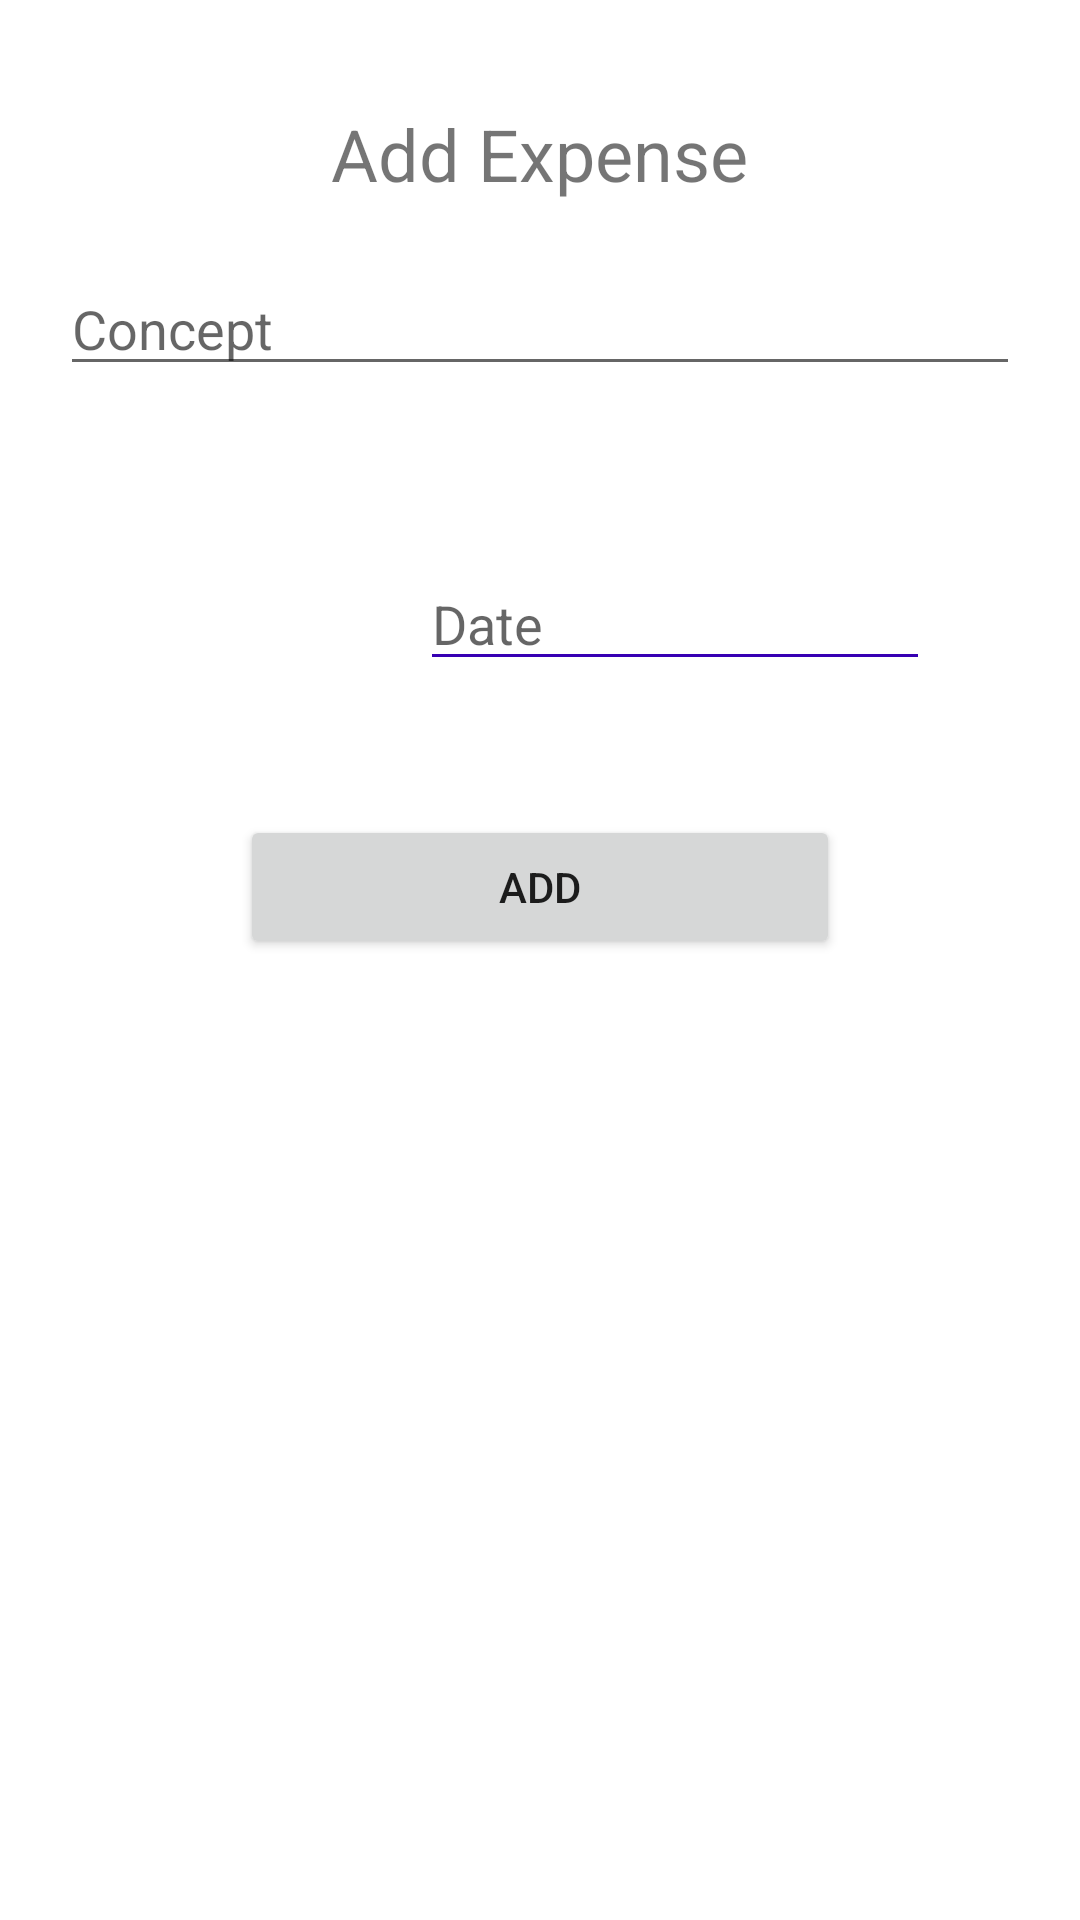

The Android layout XML behind this screen, and the referenced resources:
<!-- AndroidManifest.xml: application theme Theme.MonthlyExpenses -->
<!-- res/layout/activity_add_new_expense.xml -->
<?xml version="1.0" encoding="utf-8"?>
<LinearLayout xmlns:android="http://schemas.android.com/apk/res/android"
    xmlns:app="http://schemas.android.com/apk/res-auto"
    xmlns:tools="http://schemas.android.com/tools"
    android:layout_width="match_parent"
    android:layout_height="match_parent"
    android:orientation="vertical"
    tools:context=".AddNewExpense">

    <androidx.appcompat.widget.AppCompatTextView
        android:id="@+id/tvTitle"
        android:layout_width="wrap_content"
        android:layout_height="wrap_content"
        android:layout_marginTop="35dp"
        android:text="@string/dialog_title"
        android:textAlignment="center"
        android:textSize="24sp"
        android:layout_gravity="center"/>

    <EditText
        android:id="@+id/etConcept"
        android:layout_width="320dp"
        android:layout_height="wrap_content"
        android:layout_gravity="center"
        android:layout_marginTop="20dp"
        android:autofillHints="false"
        android:ems="10"
        android:focusedByDefault="true"
        android:hint="@string/concept"
        android:inputType="textAutoCorrect|text|textAutoComplete" />

    


    <ScrollView
        android:id="@+id/scrollviewLayout"
        android:layout_width="320dp"
        android:layout_height="wrap_content"
        android:layout_gravity="center"
        android:layout_marginTop="2dp"
        android:fillViewport="true"
        android:isScrollContainer="true"
        tools:ignore="UselessParent">

        <LinearLayout
            android:id="@+id/commentLayout"
            android:layout_width="match_parent"
            android:layout_height="wrap_content"
            android:orientation="vertical">

            <LinearLayout
                android:layout_width="match_parent"
                android:layout_height="wrap_content"
                tools:ignore="UselessLeaf">
            </LinearLayout>

        </LinearLayout>
    </ScrollView>

    <ImageButton
        android:id="@+id/addNewComment"
        android:layout_width="wrap_content"
        android:layout_height="wrap_content"
        android:src="@drawable/ic_baseline_add_circle_outline_24"
        android:clickable="true"
        android:background="@color/white"
        android:layout_gravity="end"
        android:layout_marginTop="15dp"
        android:layout_marginEnd="49dp"
        android:contentDescription="@string/description_button_add_new_comment" />

    <EditText
        android:id="@+id/etDate"
        android:layout_width="170dp"
        android:layout_height="wrap_content"
        android:layout_gravity="end"
        android:layout_marginEnd="50dp"
        android:layout_marginTop="40dp"
        android:backgroundTint="@color/purple_700"
        android:clickable="true"
        android:ems="10"
        android:focusable="false"
        android:hint="@string/date"
        android:importantForAutofill="no"
        android:inputType="date"
        android:maxLines="1" />
    <androidx.constraintlayout.widget.ConstraintLayout
        android:layout_width="match_parent"
        android:layout_height="match_parent">

        <Button
            android:id="@+id/okbutton"
            android:layout_width="200dp"
            android:layout_height="wrap_content"
            android:gravity="center"
            android:text="@string/add"
            app:layout_constraintBottom_toBottomOf="parent"
            app:layout_constraintEnd_toEndOf="parent"
            app:layout_constraintHorizontal_bias="0.5"
            app:layout_constraintStart_toStartOf="parent"
            app:layout_constraintTop_toTopOf="parent"
            app:layout_constraintVertical_bias="0.122" />
    </androidx.constraintlayout.widget.ConstraintLayout>

</LinearLayout>
<!-- resources referenced by this layout -->
<resources>
  <color name="purple_700">#FF3700B3</color>
  <color name="white">#FFFFFFFF</color>
  <string name="add">Add</string>
  <string name="concept">Concept</string>
  <string name="date">Date</string>
  <string name="description_button_add_new_comment">Add new comment</string>
  <string name="dialog_title">Add Expense</string>
  <style name="Theme.MonthlyExpenses" parent="Theme.MaterialComponents.DayNight.DarkActionBar">
          
          <item name="colorPrimary">@color/purple_500</item>
          <item name="colorPrimaryVariant">@color/purple_700</item>
          <item name="colorOnPrimary">@color/white</item>
          
          <item name="colorSecondary">@color/teal_200</item>
          <item name="colorSecondaryVariant">@color/teal_700</item>
          <item name="colorOnSecondary">@color/black</item>
          
          <item name="android:statusBarColor" tools:targetApi="l">?attr/colorPrimaryVariant</item>
          
      </style>
  <color name="purple_500">#FF6200EE</color>
  <color name="teal_200">#FF03DAC5</color>
  <color name="teal_700">#FF018786</color>
  <color name="black">#FF000000</color>
</resources>
